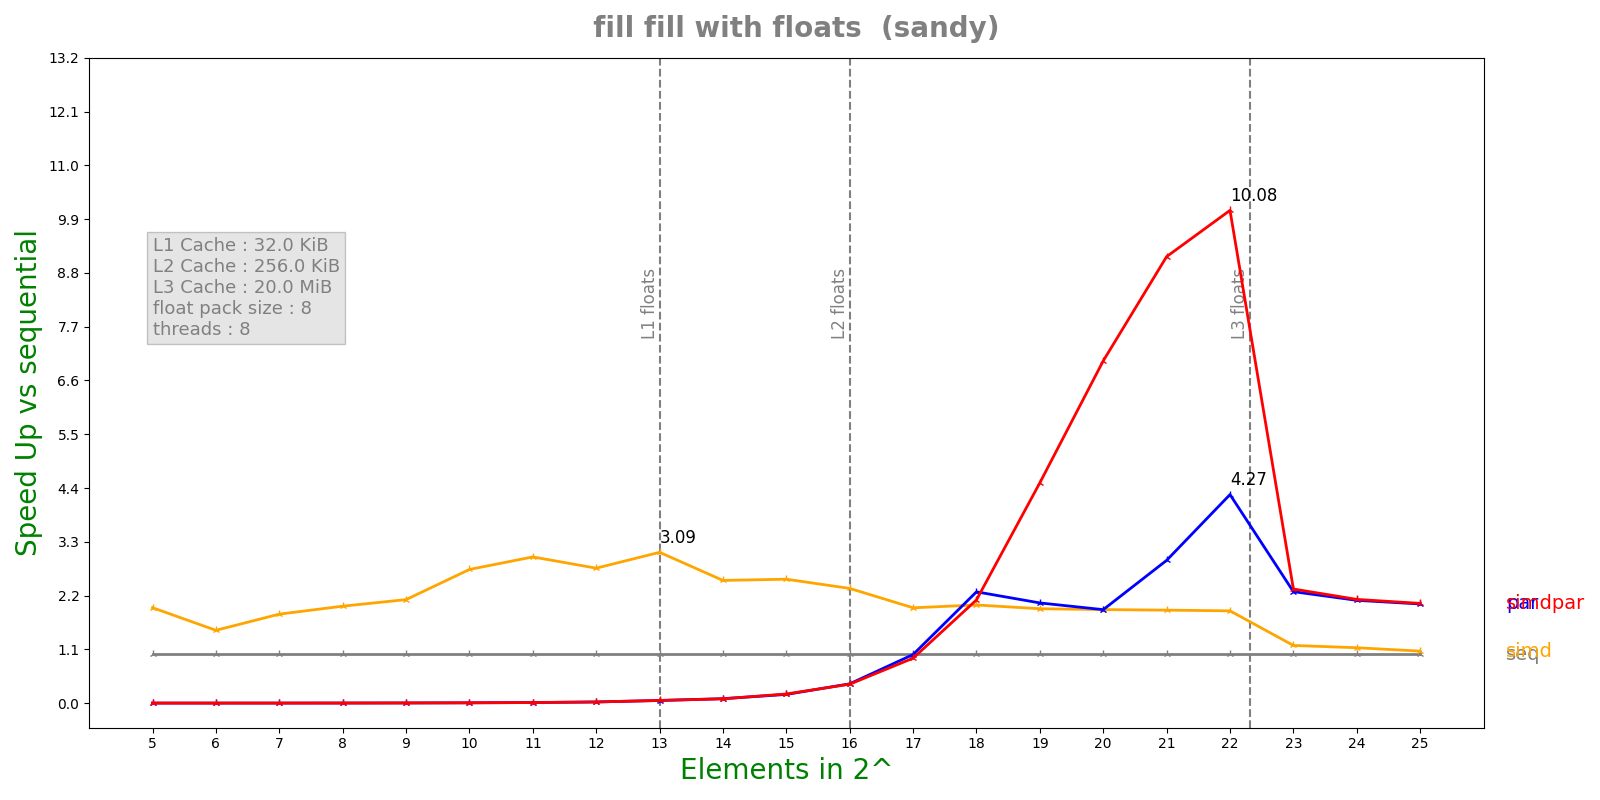

Source data for this figure (header and first rows):
n, lane, threads, seq, simd, par, simdpar
5, 8, 8, 1.2664e-07, 6.486e-08, 8.81754e-05, 8.54593e-05
6, 8, 8, 1.1832e-07, 7.94e-08, 8.20248e-05, 8.17004e-05
7, 8, 8, 1.4064e-07, 7.724e-08, 8.04672e-05, 8.2565e-05
8, 8, 8, 2.1396e-07, 1.0786e-07, 8.42403e-05, 9.04549e-05
9, 8, 8, 3.5452e-07, 1.674e-07, 8.88451e-05, 8.32372e-05
10, 8, 8, 5.85417e-07, 2.1408e-07, 8.18708e-05, 8.28097e-05
11, 8, 8, 1.09208e-06, 3.6508e-07, 8.59812e-05, 8.86178e-05
12, 8, 8, 2.12658e-06, 7.702e-07, 8.68219e-05, 8.67004e-05
13, 8, 8, 5.12492e-06, 1.66092e-06, 9.43828e-05, 9.19524e-05
14, 8, 8, 8.64158e-06, 3.44216e-06, 9.43115e-05, 9.76092e-05
15, 8, 8, 1.73203e-05, 6.83175e-06, 9.70665e-05, 9.21802e-05
16, 8, 8, 3.65002e-05, 1.55519e-05, 9.22586e-05, 9.40773e-05
17, 8, 8, 7.87172e-05, 4.03571e-05, 7.91302e-05, 8.55628e-05
18, 8, 8, 0.0001571, 7.82227e-05, 6.89858e-05, 7.4389e-05
19, 8, 8, 0.0003278, 0.0001697, 0.0001599, 7.27235e-05
20, 8, 8, 0.0006438, 0.0003364, 0.0003366, 9.19475e-05
21, 8, 8, 0.001275, 0.0006702, 0.0004366, 0.0001396
22, 8, 8, 0.002512, 0.001331, 0.0005888, 0.0002493
23, 8, 8, 0.005481, 0.004643, 0.002403, 0.002347
24, 8, 8, 0.01069, 0.009431, 0.005082, 0.005037
25, 8, 8, 0.02058, 0.01934, 0.01015, 0.01009
